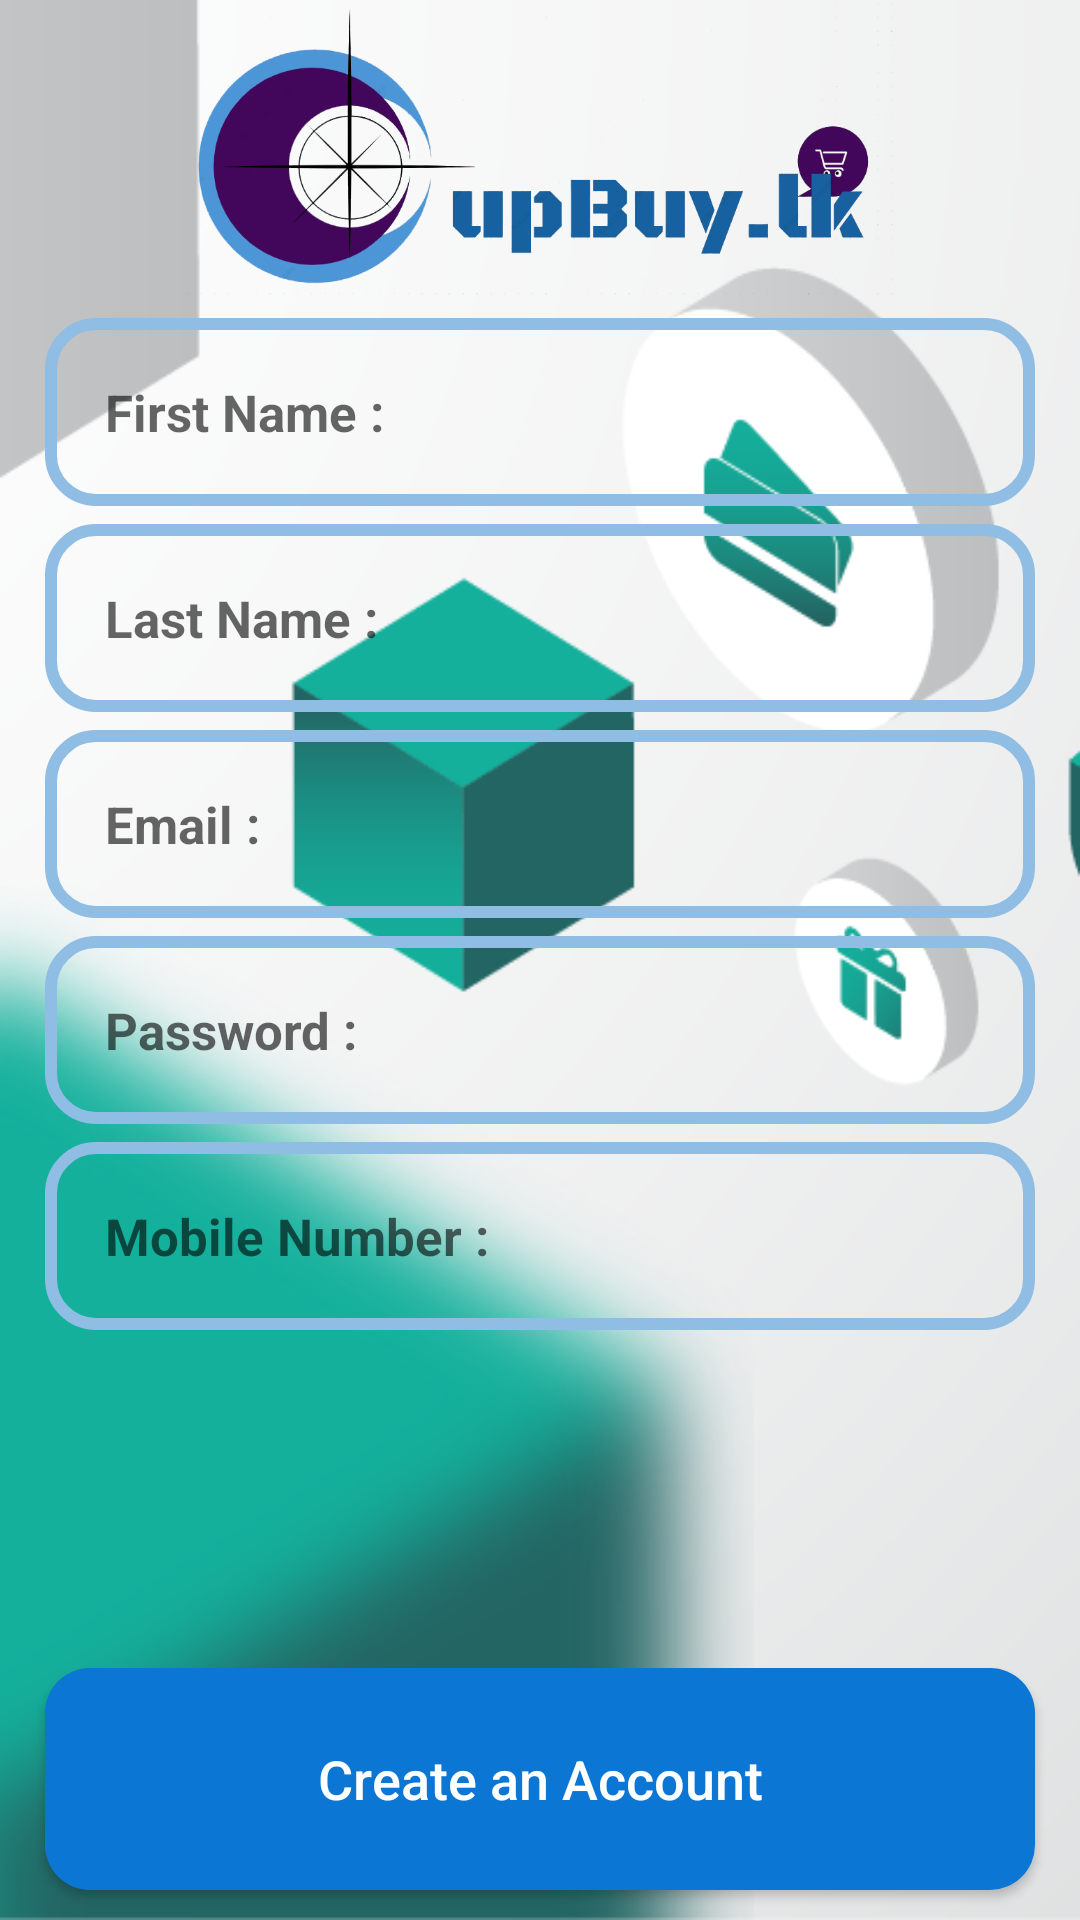

Here is an Android app screen rendered from its layout file. Give the layout XML and the strings, colors and styles it references.
<!-- AndroidManifest.xml: application theme Theme.UserApp -->
<!-- res/layout/activity_register.xml -->
<?xml version="1.0" encoding="utf-8"?>
<RelativeLayout xmlns:android="http://schemas.android.com/apk/res/android"
    xmlns:app="http://schemas.android.com/apk/res-auto"
    xmlns:tools="http://schemas.android.com/tools"
    android:layout_width="match_parent"
    android:layout_height="match_parent"
    tools:context=".RegisterActivity"
    android:background="@drawable/wal">

    <ImageView
        android:id="@+id/login_page"
        android:layout_width="300dp"
        android:layout_height="100dp"
        android:src="@drawable/logo"
        android:layout_centerHorizontal="true"


        />

    <EditText
        android:id="@+id/fName_field"
        android:layout_width="match_parent"
        android:layout_height="wrap_content"
        android:layout_below="@+id/login_page"
        android:background="@drawable/input_design"
        android:padding="20dp"
        android:layout_marginLeft="15dp"
        android:layout_marginRight="15dp"
        android:layout_marginTop="6dp"
        android:hint="First Name :"

        android:textColor="@color/black"
        android:textSize="17sp"
        android:textStyle="bold"

        />

    <EditText
        android:id="@+id/lastname"
        android:layout_width="match_parent"
        android:layout_height="wrap_content"
        android:layout_below="@+id/fName_field"
        android:background="@drawable/input_design"
        android:padding="20dp"
        android:layout_marginLeft="15dp"
        android:layout_marginRight="15dp"
        android:layout_marginTop="6dp"
        android:hint="Last Name :"

        android:textColor="@color/black"
        android:textSize="17sp"
        android:textStyle="bold"

        />

    <EditText
        android:id="@+id/email"
        android:layout_width="match_parent"
        android:layout_height="wrap_content"
        android:layout_below="@+id/lastname"
        android:background="@drawable/input_design"
        android:padding="20dp"
        android:layout_marginLeft="15dp"
        android:layout_marginRight="15dp"
        android:layout_marginTop="6dp"
        android:hint="Email :"

        android:textColor="@color/black"
        android:textSize="17sp"
        android:textStyle="bold"

        />

    <EditText
        android:id="@+id/password"
        android:layout_width="match_parent"
        android:layout_height="wrap_content"
        android:layout_below="@+id/email"
        android:background="@drawable/input_design"
        android:padding="20dp"
        android:layout_marginLeft="15dp"
        android:layout_marginRight="15dp"
        android:layout_marginTop="6dp"
        android:hint="Password :"

        android:textColor="@color/black"
        android:inputType="textPassword"
        android:textSize="17sp"
        android:textStyle="bold"

        />

    <EditText
        android:id="@+id/phonenumber"
        android:layout_width="match_parent"
        android:layout_height="wrap_content"
        android:layout_below="@+id/password"
        android:layout_marginLeft="15dp"
        android:layout_marginTop="6dp"
        android:layout_marginRight="15dp"
        android:background="@drawable/input_design"
        android:hint="Mobile Number :"
        android:inputType="phone"
        android:maxLength="10"
        android:padding="20dp"
        android:textColor="@color/black"
        android:textSize="17sp"

        android:textStyle="bold" />

    <Button

        android:id="@+id/login_btn"
        android:layout_width="match_parent"
        android:layout_height="74dp"
        android:layout_alignParentBottom="true"
        android:layout_alignParentStart="true"
        android:layout_marginBottom="10dp"
        android:layout_marginLeft="15dp"
        android:layout_marginRight="15dp"
        android:background="@drawable/button1"
        android:padding="20dp"
        android:textAllCaps="false"
        android:textSize="18dp"
        android:text="@string/signbtn"
        android:textColor="@android:color/white"

        />

</RelativeLayout>
<!-- resources referenced by this layout -->
<resources>
  <color name="black">#FF000000</color>
  <!-- drawable button1 (drawable) -->
  <?xml version="1.0" encoding="utf-8"?>
  <shape xmlns:android="http://schemas.android.com/apk/res/android">
  
      <solid
          android:color="#0C76D5"
          >
  
      </solid>
  
      <corners
          android:radius="15dp"
          >
  
      </corners>
  
  </shape>
  <!-- drawable input_design (drawable) -->
  <?xml version="1.0" encoding="utf-8"?>
  <shape xmlns:android="http://schemas.android.com/apk/res/android">
  
      <stroke
          android:color="#90BDE3"
          android:width="4dp"
  
          >
  
      </stroke>
  
  
      <corners
          android:radius="15dp"
          >
  
      </corners>
  
  </shape>
  <!-- drawable logo: png bitmap (drawable, 259215 bytes) -->
  <!-- drawable wal: png bitmap (drawable, 101676 bytes) -->
  <string name="signbtn">Create an Account</string>
  <style name="Theme.UserApp" parent="Theme.MaterialComponents.DayNight.DarkActionBar">
          
          <item name="colorPrimary">@color/purple_500</item>
          <item name="colorPrimaryVariant">@color/purple_700</item>
          <item name="colorOnPrimary">@color/white</item>
          
          <item name="colorSecondary">@color/teal_200</item>
          <item name="colorSecondaryVariant">@color/teal_700</item>
          <item name="colorOnSecondary">@color/black</item>
          
          <item name="android:statusBarColor" tools:targetApi="l">?attr/colorPrimaryVariant</item>
          
      </style>
  <color name="purple_500">#FF6200EE</color>
  <color name="purple_700">#FF3700B3</color>
  <color name="white">#FFFFFFFF</color>
  <color name="teal_200">#FF03DAC5</color>
  <color name="teal_700">#FF018786</color>
</resources>
